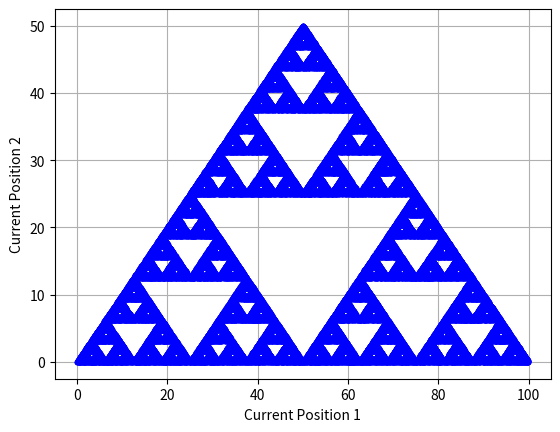

Source code (Python):
import matplotlib.pyplot as plt
import random

class Dice(object):
    def __init__(self):
        self.d = random.randint(1, 6)

class Sierpinski(Dice):
    def __init__(self, L,  number_of_iterations, current_pos_x, current_pos_y):
        self.L = L
        self.number_of_iterations = number_of_iterations
        self.current_pos_x = current_pos_x
        self.current_pos_y = current_pos_y
        self.P1x = L[0][0]
        self.P1y = L[0][1]
        self.P2x = L[1][0]
        self.P2y = L[1][1]
        self.P3x = L[2][0]
        self.P3y = L[2][1]
        Dice.__init__(self)
    def generate_data(self):
        self.X = []
        self.Y = []
        for i in range(self.number_of_iterations):
            d = Dice()
            if d.d == 1 or d.d == 2:
                self.current_pos_x = (self.P1x + self.current_pos_x)/2
                self.current_pos_y = (self.P1y + self.current_pos_y)/2
                self.X.append(self.current_pos_x)
                self.Y.append(self.current_pos_y)

            elif d.d == 3 or d.d == 4:
                self.current_pos_x = (self.P2x + self.current_pos_x)/2
                self.current_pos_y = (self.P2y + self.current_pos_y)/2
                self.X.append(self.current_pos_x)
                self.Y.append(self.current_pos_y)
            elif d.d == 5 or d.d == 6:
                self.current_pos_x = (self.P3x + self.current_pos_x)/2
                self.current_pos_y = (self.P3y + self.current_pos_y)/2
                self.X.append(self.current_pos_x)
                self.Y.append(self.current_pos_y)
        return self.X, self.Y

    def plot_data(self):
        plt.plot(self.X, self.Y, 'b.')
        plt.xlabel("Current Position 1")
        plt.ylabel("Current Position 2")
        plt.grid()
        plt.show()

def main():
    S = Sierpinski([[0, 0], [50, 50], [100, 0]], 100000, 1, 1)
    S.generate_data()
    S.plot_data()
main()